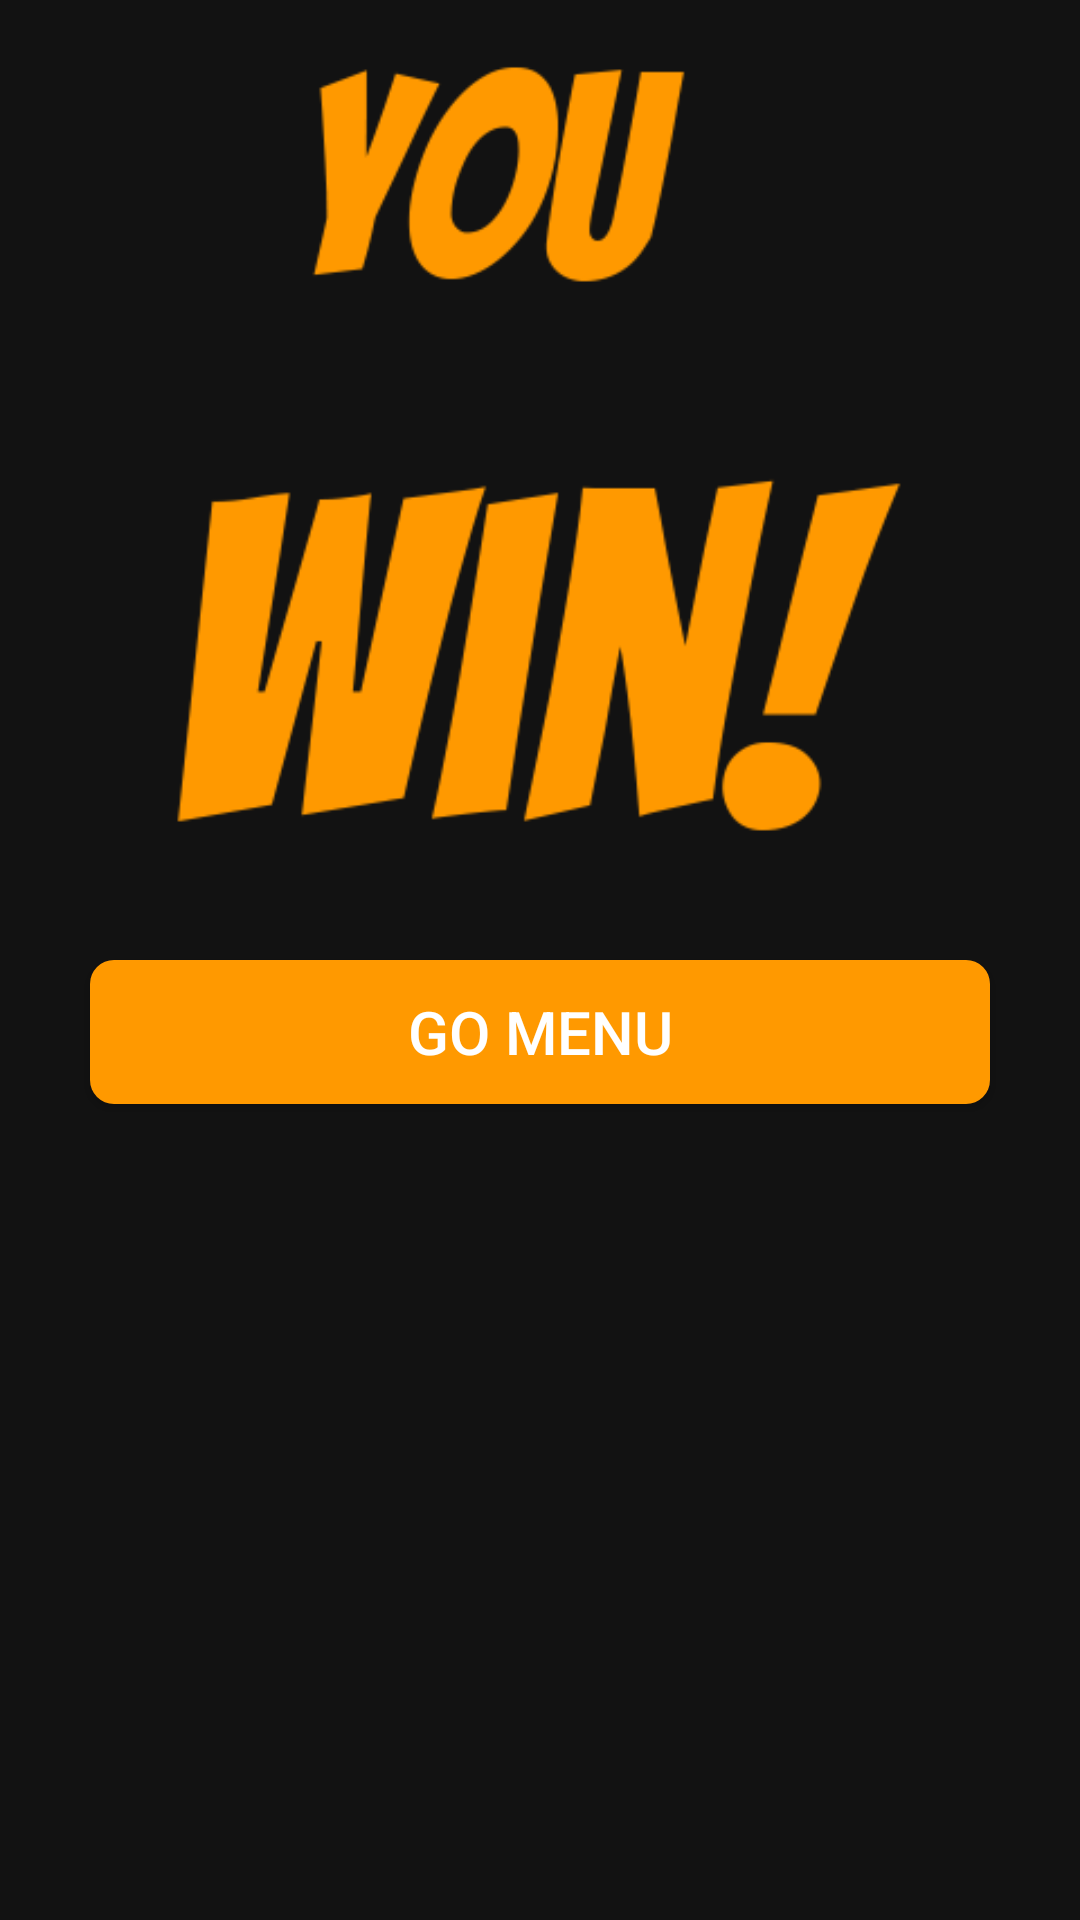

Layout XML and referenced resources for this Android screen:
<!-- AndroidManifest.xml: application theme AppTheme -->
<!-- res/layout/activity_dialog.xml -->
<?xml version="1.0" encoding="utf-8"?>
<RelativeLayout
    xmlns:android="http://schemas.android.com/apk/res/android"
    android:orientation="vertical"
    android:layout_width="match_parent"
    android:layout_height="match_parent"
    android:background="@color/Black">

    <ImageView
        android:id="@+id/imageDialog"
        android:layout_width="300dp"
        android:layout_height="300dp"
        android:layout_centerHorizontal="true"
        android:src="@drawable/game_win"/>

    <Button
        android:layout_below="@id/imageDialog"
        android:layout_width="300dp"
        android:layout_height="wrap_content"
        android:layout_marginTop="20dp"
        android:layout_marginBottom="16dp"
        android:layout_centerHorizontal="true"
        android:background="@drawable/button_level"
        android:text="@string/dialog_menu"
        android:textSize="20sp"
        android:textColor="@color/White"
        android:onClick="GoLevel"/>

</RelativeLayout>
<!-- resources referenced by this layout -->
<resources>
  <color name="Black">#121212</color>
  <color name="White">#FFFFFF</color>
  <!-- drawable button_level (drawable) -->
  <?xml version="1.0" encoding="utf-8"?>
  <shape
      xmlns:android="http://schemas.android.com/apk/res/android"
      android:shape="rectangle">
      <solid android:color="@color/colorMain"/>
      <corners
          android:topLeftRadius="8dp"
          android:topRightRadius="8dp"
          android:bottomLeftRadius="8dp"
          android:bottomRightRadius="8dp"/>
  </shape>
  <!-- drawable game_win: png bitmap (drawable, 31881 bytes) -->
  <string name="dialog_menu">Go Menu</string>
  <style name="AppTheme" parent="Theme.AppCompat.Light.NoActionBar">
          
          <item name="colorPrimary">@color/colorPrimary</item>
          <item name="colorPrimaryDark">@color/colorPrimaryDark</item>
          <item name="colorAccent">@color/colorAccent</item>
      </style>
  <color name="colorMain">#FF9900</color>
  <color name="colorPrimary">#008577</color>
  <color name="colorPrimaryDark">#00574B</color>
  <color name="colorAccent">#FF9900</color>
</resources>
